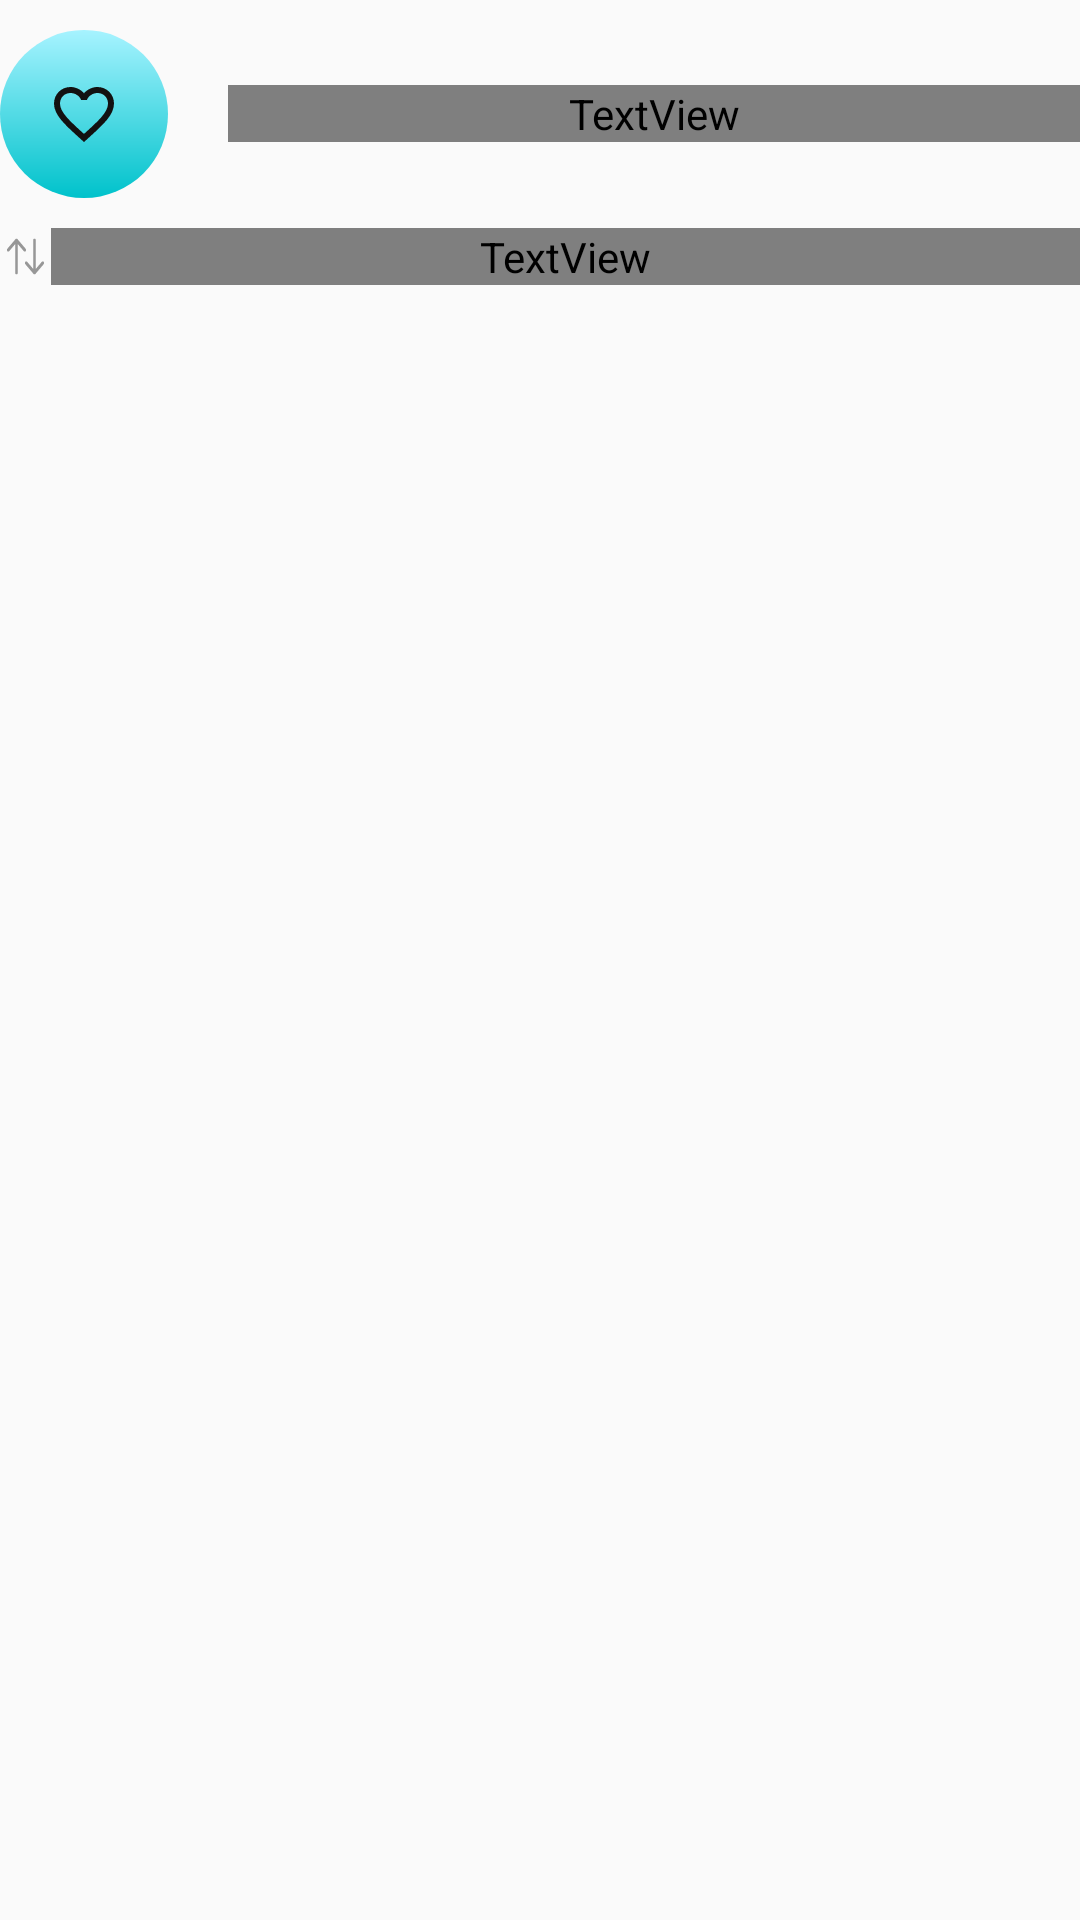

Android layout source for this screen:
<!-- AndroidManifest.xml: application theme Theme.MusiumProject -->
<!-- res/layout/fragment_album.xml -->
<?xml version="1.0" encoding="utf-8"?>
<FrameLayout xmlns:android="http://schemas.android.com/apk/res/android"
    xmlns:app="http://schemas.android.com/apk/res-auto"
    xmlns:tools="http://schemas.android.com/tools"
    android:layout_width="match_parent"
    android:layout_height="match_parent"
    tools:context=".View.mainActivityFragments.SearchFragments.AlbumFragment">

    <LinearLayout
        android:layout_width="match_parent"
        android:layout_height="wrap_content"
        android:orientation="vertical">

        <LinearLayout
            android:layout_width="match_parent"
            android:layout_height="wrap_content"
            android:layout_marginTop="10dp"
            android:layout_marginBottom="10dp"
            android:gravity="center_vertical"
            android:orientation="horizontal">

            <androidx.constraintlayout.widget.ConstraintLayout
                android:layout_width="56dp"
                android:layout_height="56dp"
                android:background="@drawable/button_float">

                <ImageView
                    android:id="@+id/imageView18"
                    app:layout_constraintBottom_toBottomOf="parent"
                    app:layout_constraintEnd_toEndOf="parent"
                    app:layout_constraintStart_toStartOf="parent"
                    app:layout_constraintTop_toTopOf="parent"
                    app:srcCompat="@drawable/favor"
                    android:layout_width="24dp"
                    android:layout_height="24dp"
                   />
            </androidx.constraintlayout.widget.ConstraintLayout>

            <TextView
                android:id="@+id/textView14"
                android:layout_width="wrap_content"
                android:layout_height="wrap_content"
                android:layout_marginLeft="20dp"
                android:layout_weight="1"
                android:fontFamily="@font/gothic_a1_bold"
                android:letterSpacing="0.006"
                android:text="Your Liked Album"
                android:textColor="@color/text1"
                android:textSize="20sp" />
        </LinearLayout>

        <LinearLayout
            android:layout_width="match_parent"
            android:layout_height="match_parent"
            android:gravity="center_vertical"
            android:orientation="horizontal">

            <ImageView
                android:id="@+id/imageView19"
                android:layout_width="wrap_content"
                android:layout_height="wrap_content"
                app:srcCompat="@drawable/sort" />

            <TextView
                android:id="@+id/textView15"
                android:layout_width="wrap_content"
                android:layout_height="wrap_content"
                android:layout_weight="1"
                android:fontFamily="@font/gothic_a1_bold"
                android:letterSpacing="0.05"
                android:text="Recently played"
                android:textColor="@color/cyan2"
                android:textSize="16sp" />
        </LinearLayout>

        <androidx.recyclerview.widget.RecyclerView
            android:layout_width="match_parent"
            android:layout_height="match_parent" />

    </LinearLayout>
</FrameLayout>
<!-- resources referenced by this layout -->
<resources>
  <color name="cyan2">#00c2cb</color>
  <color name="text1">#e2e2e2</color>
  <!-- drawable button_float (drawable) -->
  <?xml version="1.0" encoding="utf-8"?>
  <shape xmlns:android="http://schemas.android.com/apk/res/android"
      android:shape="rectangle">
      <corners android:radius="28dp" />
      <gradient  android:startColor="@color/cyan4" android:endColor="@color/cyan2" android:angle="270"/>
  </shape>
  <!-- drawable favor (drawable) -->
  <vector android:height="24dp" android:tint="#121111"
      android:viewportHeight="24" android:viewportWidth="24"
      android:width="24dp" xmlns:android="http://schemas.android.com/apk/res/android">
      <path android:fillColor="@android:color/white" android:pathData="M16.5,3c-1.74,0 -3.41,0.81 -4.5,2.09C10.91,3.81 9.24,3 7.5,3 4.42,3 2,5.42 2,8.5c0,3.78 3.4,6.86 8.55,11.54L12,21.35l1.45,-1.32C18.6,15.36 22,12.28 22,8.5 22,5.42 19.58,3 16.5,3zM12.1,18.55l-0.1,0.1 -0.1,-0.1C7.14,14.24 4,11.39 4,8.5 4,6.5 5.5,5 7.5,5c1.54,0 3.04,0.99 3.57,2.36h1.87C13.46,5.99 14.96,5 16.5,5c2,0 3.5,1.5 3.5,3.5 0,2.89 -3.14,5.74 -7.9,10.05z"/>
  </vector>
  <!-- drawable sort (drawable) -->
  <vector xmlns:android="http://schemas.android.com/apk/res/android"
      android:width="17dp"
      android:height="13dp"
      android:viewportWidth="17"
      android:viewportHeight="13">
    <group>
      <clip-path
          android:pathData="M6,13l0,-13l11,-0l0,13z"/>
      <path
          android:pathData="M11.824,12.3C11.738,12.401 11.622,12.458 11.5,12.458C11.378,12.458 11.262,12.401 11.176,12.3L8.426,9.05C8.342,8.948 8.296,8.811 8.297,8.669C8.298,8.527 8.347,8.391 8.432,8.29C8.517,8.19 8.631,8.133 8.752,8.132C8.872,8.13 8.988,8.185 9.074,8.284L11.042,10.609V1.083C11.042,0.94 11.09,0.802 11.176,0.7C11.262,0.599 11.378,0.542 11.5,0.542C11.622,0.542 11.738,0.599 11.824,0.7C11.91,0.802 11.958,0.94 11.958,1.083V10.609L13.926,8.284C14.012,8.185 14.128,8.13 14.248,8.132C14.368,8.133 14.483,8.19 14.568,8.29C14.653,8.391 14.702,8.527 14.703,8.669C14.704,8.811 14.658,8.948 14.574,9.05L11.824,12.3Z"
          android:fillColor="#979797"/>
    </group>
    <group>
      <clip-path
          android:pathData="M11,0l-0,13l-11,0l-0,-13z"/>
      <path
          android:pathData="M5.176,0.7C5.262,0.599 5.378,0.542 5.5,0.542C5.622,0.542 5.738,0.599 5.824,0.7L8.574,3.95C8.658,4.052 8.704,4.189 8.703,4.331C8.702,4.473 8.653,4.609 8.568,4.71C8.483,4.81 8.369,4.867 8.248,4.868C8.128,4.87 8.012,4.815 7.926,4.716L5.958,2.391L5.958,11.917C5.958,12.06 5.91,12.198 5.824,12.3C5.738,12.401 5.622,12.458 5.5,12.458C5.378,12.458 5.262,12.401 5.176,12.3C5.09,12.198 5.042,12.06 5.042,11.917L5.042,2.391L3.074,4.716C2.988,4.815 2.872,4.87 2.752,4.868C2.631,4.867 2.517,4.81 2.432,4.71C2.347,4.609 2.298,4.473 2.297,4.331C2.296,4.189 2.342,4.052 2.426,3.95L5.176,0.7Z"
          android:fillColor="#979797"/>
    </group>
  </vector>
  <style name="Theme.MusiumProject" parent="Base.Theme.MusiumProject" />
  <color name="cyan4">#a6f3ff</color>
  <style name="Base.Theme.MusiumProject" parent="Theme.AppCompat.DayNight.NoActionBar">
          
          
          <item name="android:windowTranslucentStatus">true</item>
          <item name="android:windowTranslucentNavigation">true</item>
          <item name="android:windowDrawsSystemBarBackgrounds">true</item>
          <item name="android:statusBarColor">@android:color/transparent</item>
          <item name="android:navigationBarColor">@android:color/transparent</item>
      </style>
</resources>
